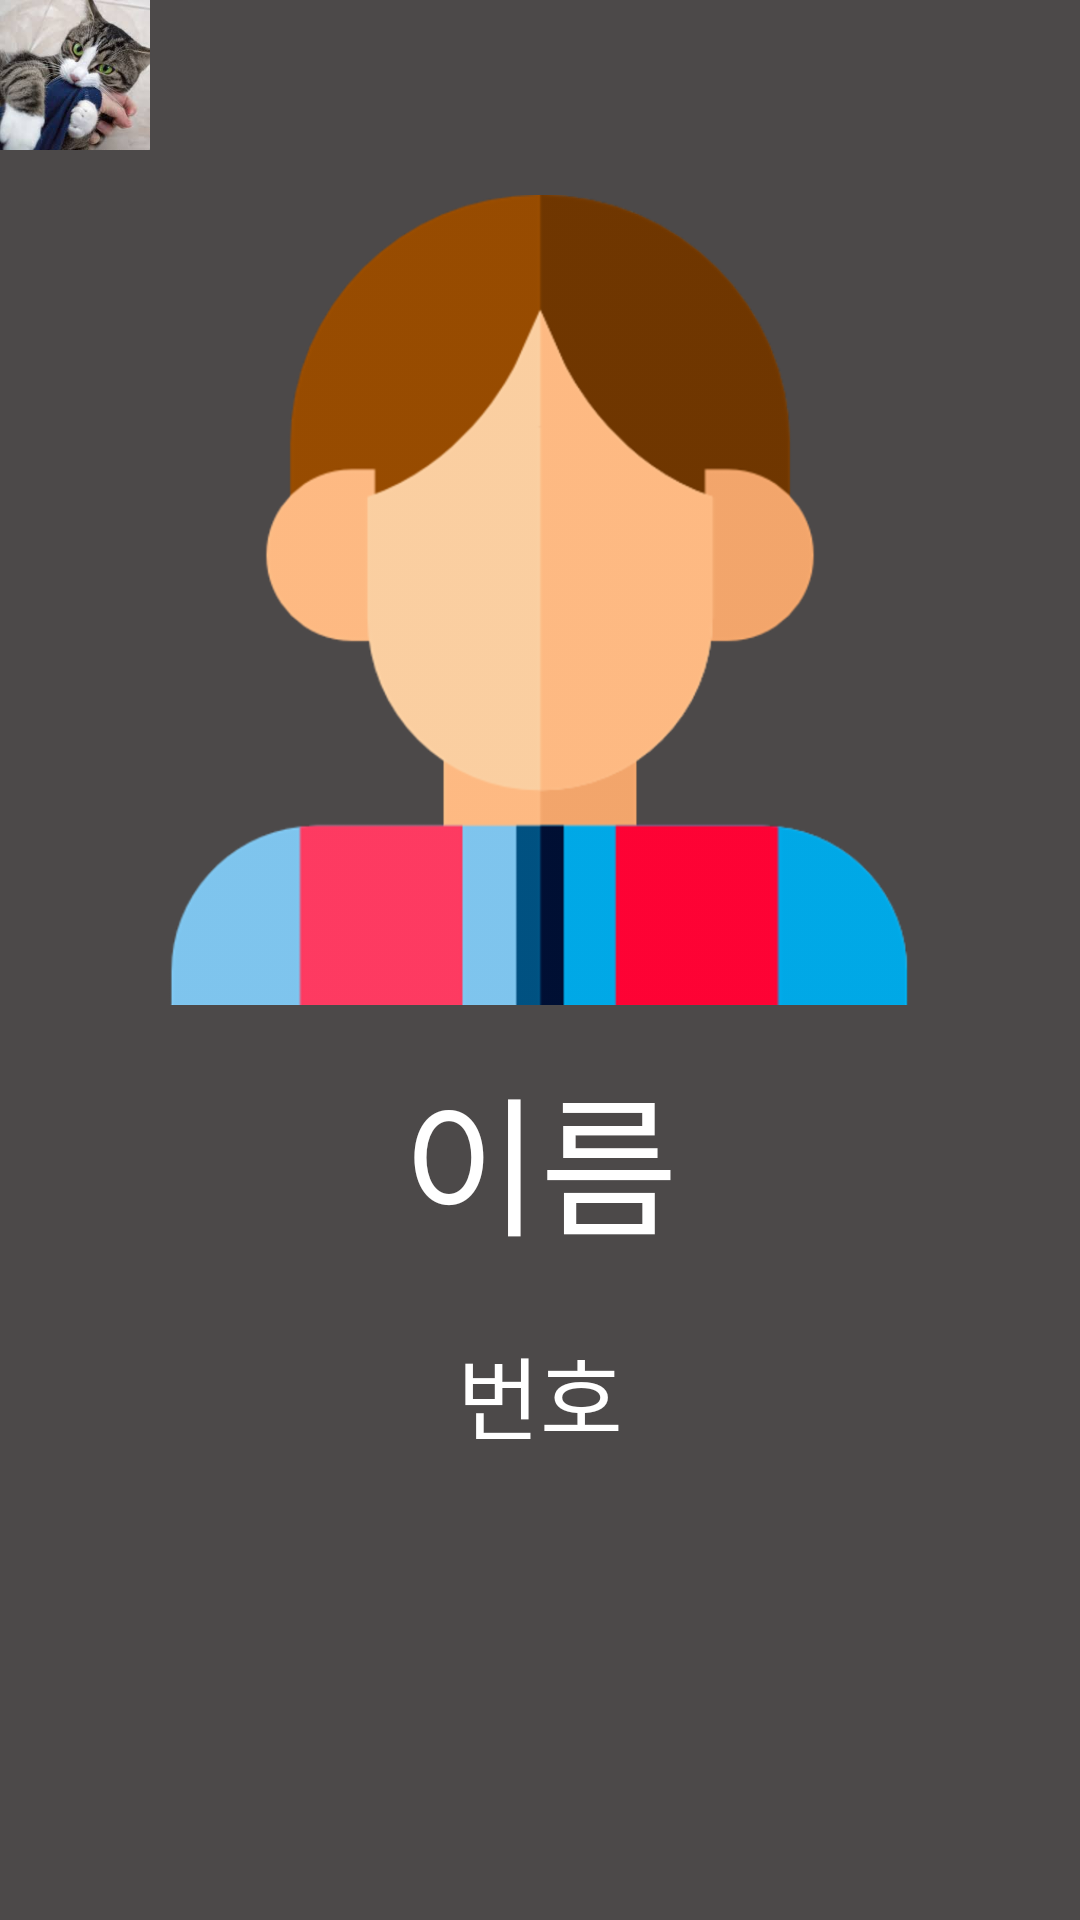

This screen was rendered from an Android layout file. Write that file and the resources it references.
<!-- AndroidManifest.xml: application theme Theme.MyApplication -->
<!-- res/layout/activity_phone_book_detail.xml -->
<?xml version="1.0" encoding="utf-8"?>
<LinearLayout xmlns:android="http://schemas.android.com/apk/res/android"
    xmlns:app="http://schemas.android.com/apk/res-auto"
    xmlns:tools="http://schemas.android.com/tools"
    android:layout_width="match_parent"
    android:layout_height="match_parent"
    android:background="#4C4949"
    android:orientation="vertical"
    tools:context=".PhoneBookDetailActivity">


    <ImageView
        android:id="@+id/back"
        android:layout_width="50dp"
        android:layout_height="50dp"
        android:scaleType="centerCrop"
        android:src="@drawable/cat" />

    <ImageView
        android:layout_width="match_parent"
        android:layout_height="300dp"
        android:padding="15dp"
        android:src="@drawable/people" />

    <TextView
        android:id="@+id/person_detail_name"
        android:layout_width="match_parent"
        android:layout_height="wrap_content"
        android:layout_marginBottom="20dp"
        android:gravity="center"
        android:text="이름"
        android:textColor="#ffffff"
        android:textSize="50dp" />

    <TextView
        android:id="@+id/person_detail_number"
        android:layout_width="match_parent"
        android:layout_height="wrap_content"
        android:gravity="center"
        android:text="번호"
        android:textColor="#ffffff"
        android:textSize="30dp" />

</LinearLayout>
<!-- resources referenced by this layout -->
<resources>
  <!-- drawable cat: png bitmap (drawable-hdpi, 64430 bytes) -->
  <!-- drawable people: png bitmap (drawable-hdpi, 19068 bytes) -->
  <style name="Theme.MyApplication" parent="Theme.MaterialComponents.DayNight.DarkActionBar">
          
          <item name="colorPrimary">@color/purple_500</item>
          <item name="colorPrimaryVariant">@color/purple_700</item>
          <item name="colorOnPrimary">@color/white</item>
          
          <item name="colorSecondary">@color/teal_200</item>
          <item name="colorSecondaryVariant">@color/teal_700</item>
          <item name="colorOnSecondary">@color/black</item>
          
          <item name="android:statusBarColor" tools:targetApi="l">?attr/colorPrimaryVariant</item>
          
  
      </style>
  <color name="purple_500">#FF6200EE</color>
  <color name="purple_700">#FF3700B3</color>
  <color name="white">#FFFFFFFF</color>
  <color name="teal_200">#FF03DAC5</color>
  <color name="teal_700">#FF018786</color>
  <color name="black">#FF000000</color>
</resources>
